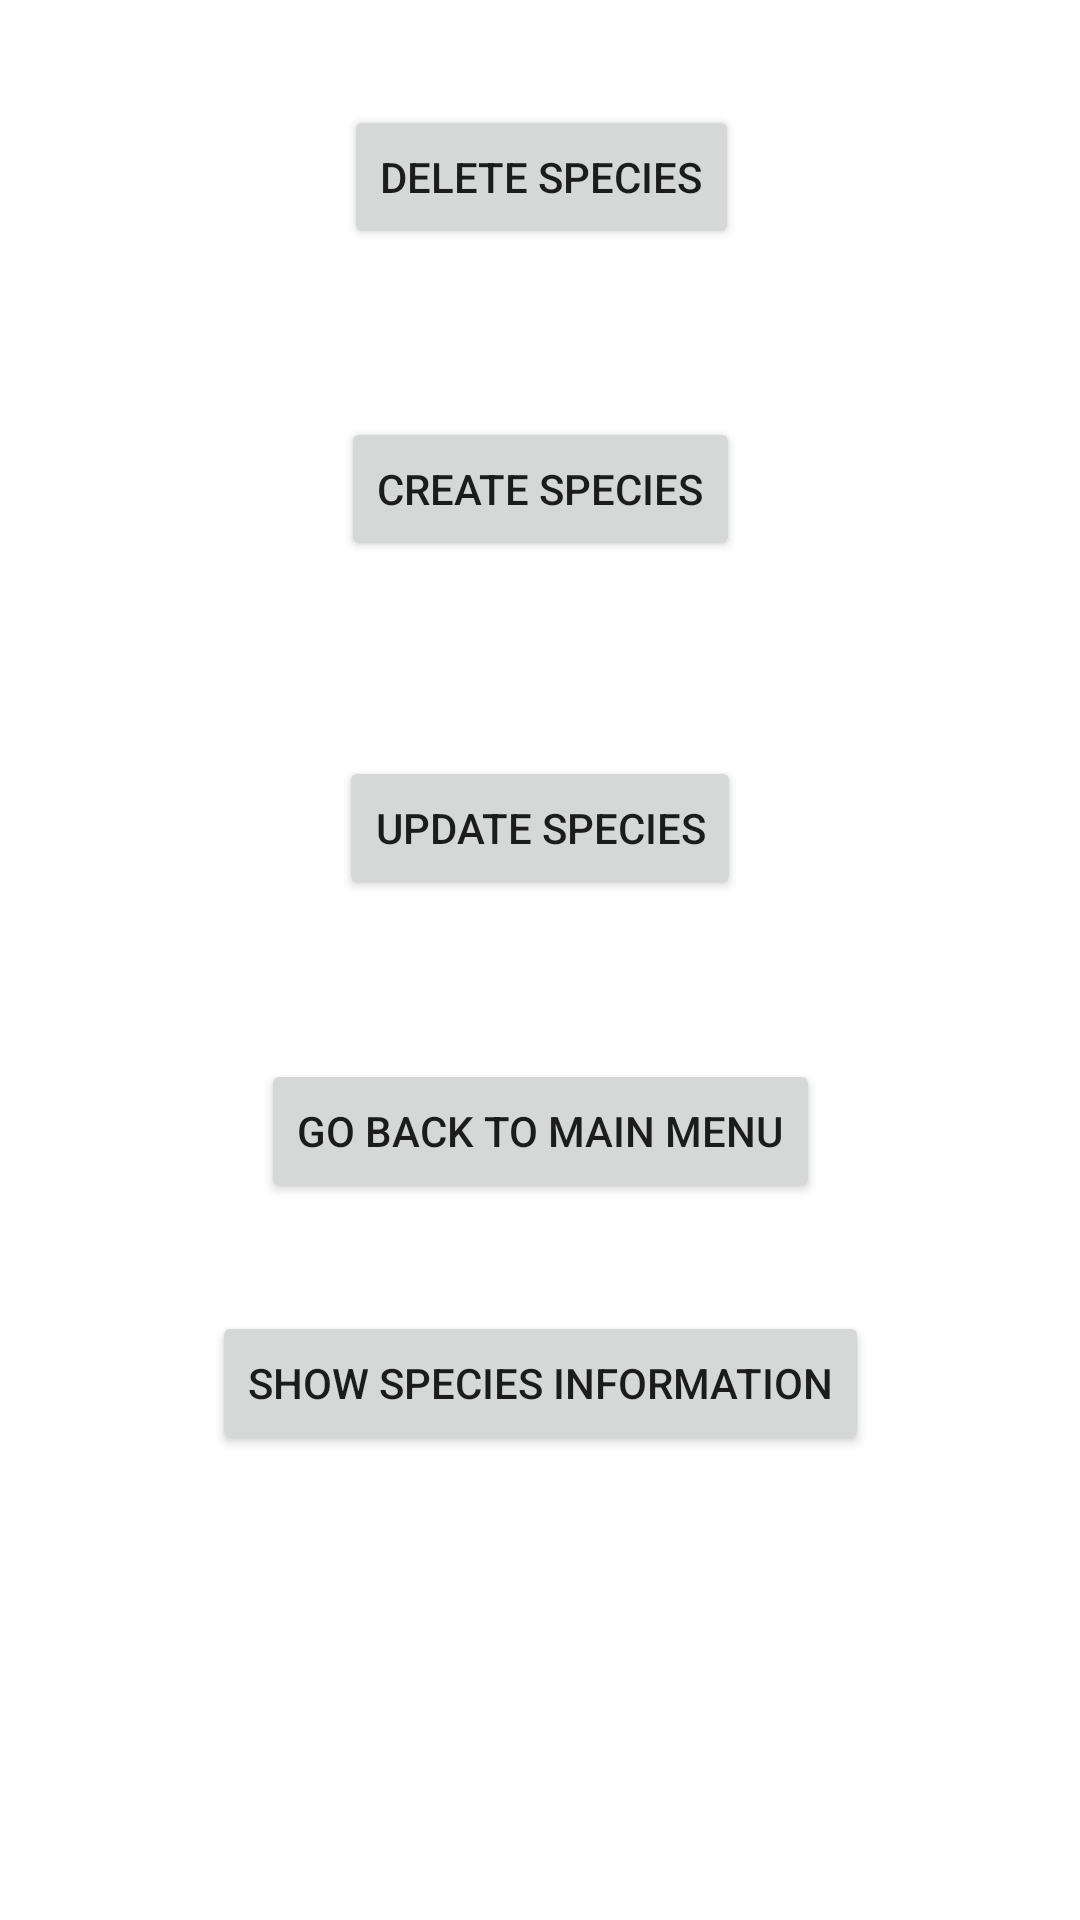

The Android layout XML behind this screen, and the referenced resources:
<!-- AndroidManifest.xml: application theme Theme.Zoo -->
<!-- res/layout/activity_species.xml -->
<?xml version="1.0" encoding="utf-8"?>
<androidx.constraintlayout.widget.ConstraintLayout xmlns:android="http://schemas.android.com/apk/res/android"
    xmlns:app="http://schemas.android.com/apk/res-auto"
    xmlns:tools="http://schemas.android.com/tools"
    android:layout_width="match_parent"
    android:layout_height="match_parent"
    tools:context=".zoo.view.species.SpeciesActivity">

    <Button
        android:id="@+id/changeViewMain"
        android:layout_width="wrap_content"
        android:layout_height="wrap_content"
        android:layout_marginBottom="36dp"
        android:onClick="changeMainView"
        android:text="@string/change_view_main"
        app:layout_constraintBottom_toTopOf="@+id/changeViewSpeciesRead"
        app:layout_constraintEnd_toEndOf="parent"
        app:layout_constraintStart_toStartOf="parent" />

    <Button
        android:id="@+id/changeViewSpeciesUpdate"
        android:layout_width="wrap_content"
        android:layout_height="wrap_content"
        android:layout_marginBottom="53dp"
        android:onClick="changeUpdateSpeciesView"
        android:text="@string/change_view_species_update"
        app:layout_constraintBottom_toTopOf="@+id/changeViewMain"
        app:layout_constraintEnd_toEndOf="parent"
        app:layout_constraintStart_toStartOf="parent" />

    <Button
        android:id="@+id/changeViewSpeciesDelete"
        android:layout_width="wrap_content"
        android:layout_height="wrap_content"
        android:layout_marginStart="1dp"
        android:layout_marginBottom="56dp"
        android:onClick="changeDeleteSpeciesView"
        android:text="@string/change_view_species_delete"
        app:layout_constraintBottom_toTopOf="@+id/changeViewSpeciesCreate"
        app:layout_constraintStart_toStartOf="@+id/changeViewSpeciesCreate" />

    <Button
        android:id="@+id/changeViewSpeciesCreate"
        android:layout_width="wrap_content"
        android:layout_height="wrap_content"
        android:layout_marginBottom="65dp"
        android:onClick="changeCreateSpeciesView"
        android:text="@string/change_view_species_create"
        app:layout_constraintBottom_toTopOf="@+id/changeViewSpeciesUpdate"
        app:layout_constraintEnd_toEndOf="parent"
        app:layout_constraintStart_toStartOf="parent" />

    <Button
        android:id="@+id/changeViewSpeciesRead"
        android:layout_width="wrap_content"
        android:layout_height="wrap_content"
        android:layout_marginBottom="155dp"
        android:onClick="changeReadSpeciesView"
        android:text="@string/change_view_species_read"
        app:layout_constraintBottom_toBottomOf="parent"
        app:layout_constraintEnd_toEndOf="parent"
        app:layout_constraintStart_toStartOf="parent" />

</androidx.constraintlayout.widget.ConstraintLayout>
<!-- resources referenced by this layout -->
<resources>
  <string name="change_view_main">Go back to Main Menu</string>
  <string name="change_view_species_create">Create species</string>
  <string name="change_view_species_delete">Delete species</string>
  <string name="change_view_species_read">Show species information</string>
  <string name="change_view_species_update">Update species</string>
  <style name="Theme.Zoo" parent="Theme.MaterialComponents.DayNight.DarkActionBar">
          
          <item name="colorPrimary">@color/purple_500</item>
          <item name="colorPrimaryVariant">@color/purple_700</item>
          <item name="colorOnPrimary">@color/white</item>
          
          <item name="colorSecondary">@color/teal_200</item>
          <item name="colorSecondaryVariant">@color/teal_700</item>
          <item name="colorOnSecondary">@color/black</item>
          
          <item name="android:statusBarColor" tools:targetApi="l">?attr/colorPrimaryVariant</item>
          
      </style>
  <!-- not gathered from this repository: default colours our renderer supplied (Android Studio template values) -->
  <color name="purple_500">#FF6200EE</color>
  <color name="purple_700">#FF3700B3</color>
  <color name="teal_200">#FF03DAC5</color>
  <color name="teal_700">#FF018786</color>
  <color name="black">#FF000000</color>
  <color name="white">#FFFFFFFF</color>
</resources>
